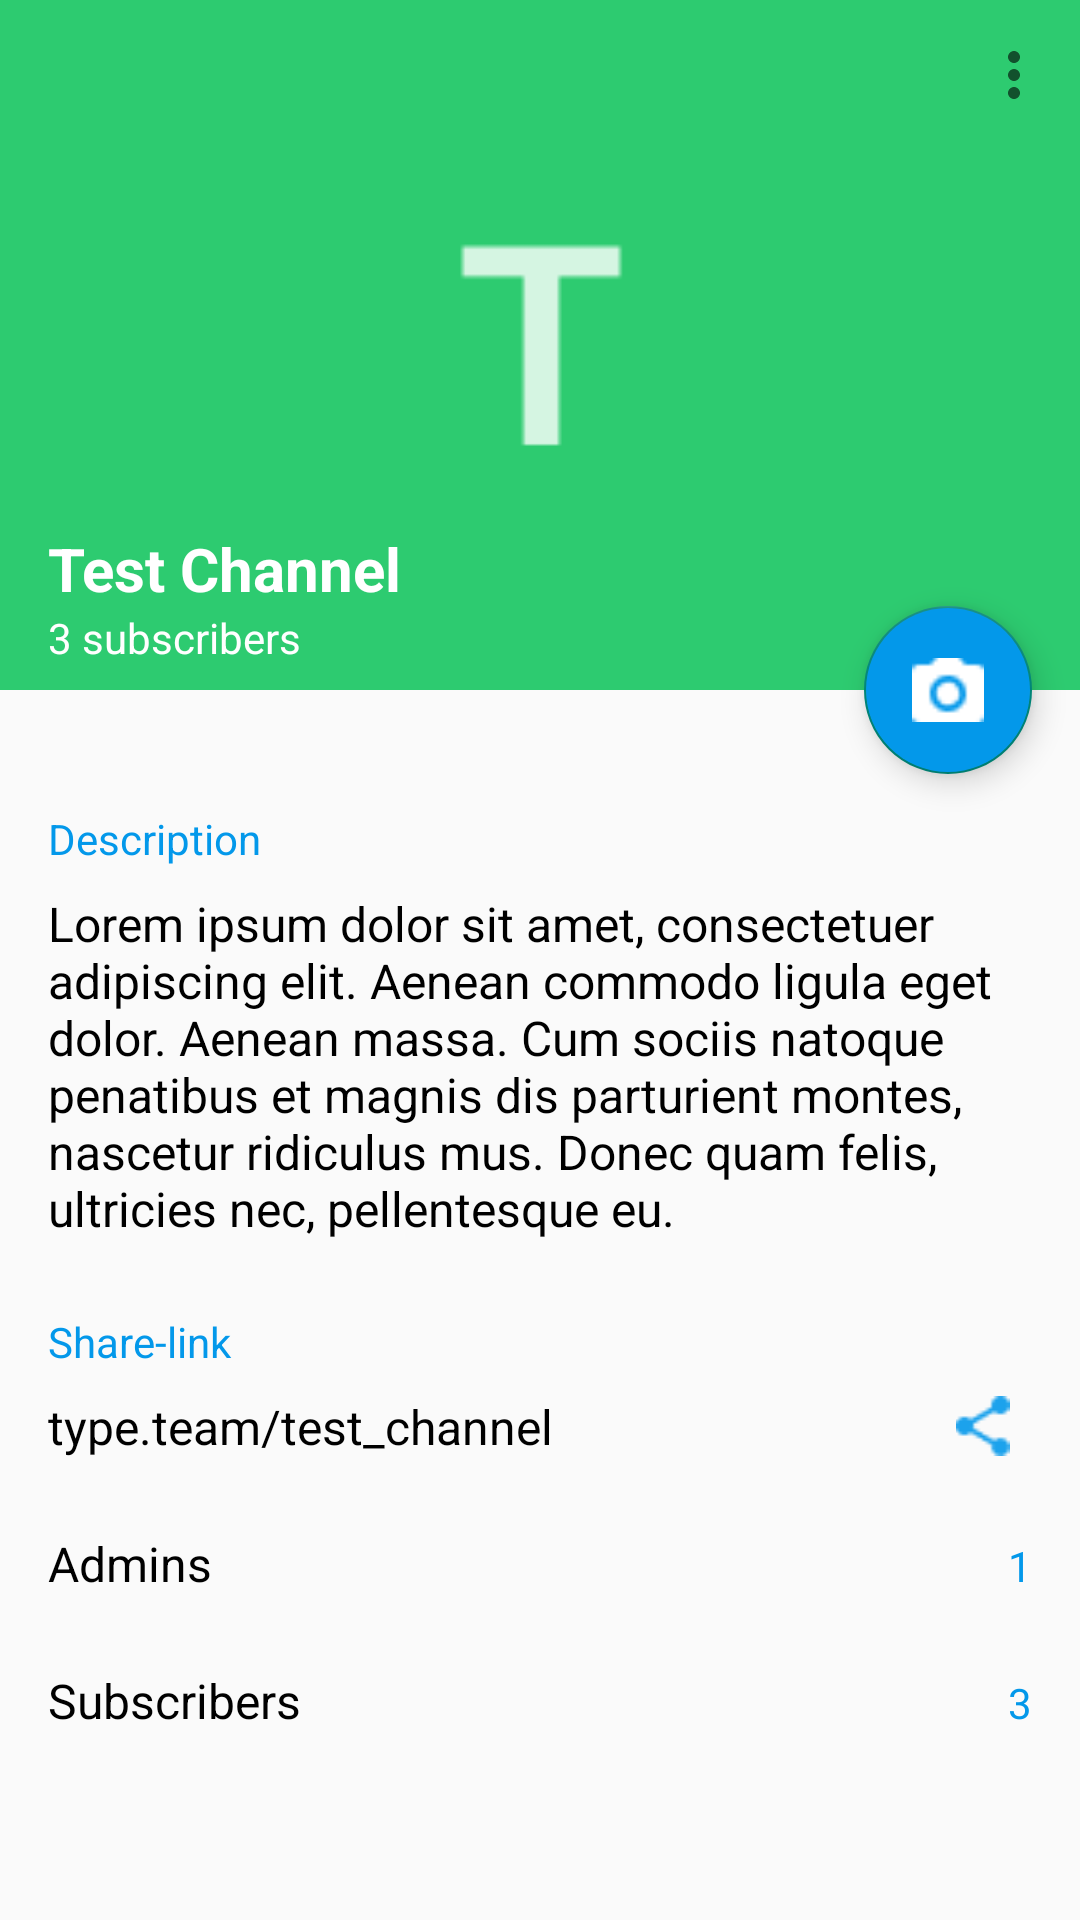

The Android layout XML behind this screen, and the referenced resources:
<!-- AndroidManifest.xml: activity theme Theme.AppCompat.Light.NoActionBar -->
<!-- res/layout/activity_channel_info.xml -->
<?xml version="1.0" encoding="utf-8"?>
<androidx.coordinatorlayout.widget.CoordinatorLayout xmlns:android="http://schemas.android.com/apk/res/android"
    xmlns:app="http://schemas.android.com/apk/res-auto"
    xmlns:tools="http://schemas.android.com/tools"
    android:layout_width="match_parent"
    android:layout_height="match_parent"
    tools:context=".ChannelInfoActivity"
    android:clipChildren="false">

    <com.google.android.material.appbar.AppBarLayout
        android:layout_width="match_parent"
        android:layout_height="230dp"
        android:id="@+id/mainAppBar"
        android:fitsSystemWindows="true"
        >

        <com.google.android.material.appbar.CollapsingToolbarLayout
            android:id="@+id/collapsing_layout"
            android:layout_width="match_parent"
            android:layout_height="match_parent"
            app:layout_scrollFlags="scroll|enterAlwaysCollapsed"
            android:fitsSystemWindows="true"
            >

            <ImageView
                android:layout_width="match_parent"
                android:layout_height="match_parent"
                android:id="@+id/channel_avatar"
                android:scaleType="centerCrop"
                android:fitsSystemWindows="true"
                app:layout_collapseMode="parallax"
                android:src="@drawable/avatar"
                android:background="@drawable/avatar"/>

            <androidx.appcompat.widget.Toolbar
                android:id="@+id/toolbar"
                android:layout_width="match_parent"
                android:layout_height="50dp"
                app:layout_collapseMode="pin"
                app:navigationIcon="@drawable/ic_baseline_arrow_back_24"
                app:menu="@menu/menu_info" />

            <LinearLayout
                android:id="@+id/basic_info"
                android:layout_width="match_parent"
                android:layout_height="wrap_content"
                android:orientation="vertical"
                android:layout_marginStart="16dp"
                android:layout_marginBottom="8dp"
                android:layout_gravity="bottom|start">

                <TextView
                    android:id="@+id/channelNameTextView"
                    android:layout_width="match_parent"
                    android:layout_height="wrap_content"
                    android:text="@string/test_channel"
                    android:textSize="20sp"
                    android:textStyle="bold"
                    android:textColor="@color/white"
                    />

                <TextView
                    android:id="@+id/subscribersTextView"
                    android:layout_width="match_parent"
                    android:layout_height="wrap_content"
                    android:text="@string/default_subscribers"
                    android:textSize="14sp"
                    android:textColor="@color/white" />

            </LinearLayout>


        </com.google.android.material.appbar.CollapsingToolbarLayout>



    </com.google.android.material.appbar.AppBarLayout>

    <androidx.core.widget.NestedScrollView
        android:id="@+id/scrollView"
        android:layout_width="match_parent"
        android:layout_height="match_parent"
        android:layout_marginStart="16dp"
        android:layout_marginEnd="16dp"
        android:layout_marginTop="40dp"
        app:layout_behavior="com.google.android.material.appbar.AppBarLayout$ScrollingViewBehavior">

        <LinearLayout
            android:layout_width="match_parent"
            android:layout_height="match_parent"
            android:orientation="vertical"
            >

            <TextView
                android:layout_width="match_parent"
                android:layout_height="wrap_content"
                android:text="@string/description"
                android:textSize="14sp"
                android:textColor="@color/blue"
                android:layout_marginBottom="8dp"/>

            <TextView
                android:id="@+id/descr_textView"
                android:layout_width="match_parent"
                android:layout_height="wrap_content"
                android:text="@string/default_descr"
                android:textSize="16sp"
                android:textColor="@color/black"
                android:layout_marginBottom="24dp"/>

            <TextView
                android:layout_width="match_parent"
                android:layout_height="wrap_content"
                android:text="@string/share_link"
                android:textSize="14sp"
                android:textColor="@color/blue"
                android:layout_marginBottom="8dp"/>

            <LinearLayout
                android:layout_width="match_parent"
                android:layout_height="wrap_content"
                android:orientation="horizontal"
                android:weightSum="10">

                <TextView
                    android:id="@+id/channel_link"
                    android:layout_width="0dp"
                    android:layout_height="wrap_content"
                    android:layout_weight="9"
                    android:text="@string/default_link"
                    android:textSize="16sp"
                    android:textColor="@color/black"/>

                <ImageView
                    android:id="@+id/share_button"
                    android:layout_width="0dp"
                    android:layout_height="wrap_content"
                    android:layout_weight="1"
                    android:layout_gravity="center_vertical"
                    android:src="@drawable/share_icon"/>

            </LinearLayout>

            <LinearLayout
                android:layout_width="match_parent"
                android:layout_height="wrap_content"
                android:layout_marginTop="24dp"
                android:orientation="horizontal"
                android:weightSum="10">

                <TextView
                    android:layout_width="0dp"
                    android:layout_height="wrap_content"
                    android:layout_weight="9"
                    android:text="@string/admins"
                    android:textSize="16sp"
                    android:textColor="@color/black"/>

                <TextView
                    android:id="@+id/admin_count"
                    android:layout_width="0dp"
                    android:gravity="end"
                    android:layout_height="wrap_content"
                    android:layout_weight="1"
                    android:text="@string/default_admin_count"
                    android:textColor="@color/blue"/>

            </LinearLayout>

            <LinearLayout
                android:layout_width="match_parent"
                android:layout_height="wrap_content"
                android:layout_marginTop="24dp"
                android:orientation="horizontal"
                android:weightSum="10">

                <TextView
                    android:layout_width="0dp"
                    android:layout_height="wrap_content"
                    android:layout_weight="9"
                    android:text="@string/subscribers"
                    android:textColor="@color/black"
                    android:textSize="16sp"/>

                <TextView
                    android:id="@+id/subscribers_count"
                    android:layout_width="0dp"
                    android:gravity="end"
                    android:layout_height="wrap_content"
                    android:layout_weight="1"
                    android:text="@string/default_subs_count"
                    android:textColor="@color/blue"/>

            </LinearLayout>


        </LinearLayout>


    </androidx.core.widget.NestedScrollView>

    <com.google.android.material.floatingactionbutton.FloatingActionButton
        android:id="@+id/loadImageButton"
        android:layout_width="wrap_content"
        android:layout_height="wrap_content"
        android:layout_marginEnd="16dp"
        android:src="@drawable/camera_float"
        android:backgroundTint="@color/blue"
        android:scaleType="center"
        app:layout_anchor="@id/mainAppBar"
        app:layout_anchorGravity="bottom|right|end"/>


</androidx.coordinatorlayout.widget.CoordinatorLayout>
<!-- resources referenced by this layout -->
<resources>
  <color name="black">#FF000000</color>
  <color name="blue">#0398EA</color>
  <color name="white">#FFFFFFFF</color>
  <!-- drawable avatar: png bitmap (drawable, 1050 bytes) -->
  <!-- drawable camera_float: png bitmap (drawable, 314 bytes) -->
  <!-- drawable share_icon: png bitmap (drawable, 480 bytes) -->
  <string name="admins">Admins</string>
  <string name="default_admin_count">1</string>
  <string name="default_descr">Lorem ipsum dolor sit amet, consectetuer adipiscing elit. Aenean commodo ligula eget dolor. Aenean massa. Cum sociis natoque penatibus et magnis dis parturient montes, nascetur ridiculus mus. Donec quam felis, ultricies nec, pellentesque eu.</string>
  <string name="default_link">type.team/test_channel</string>
  <string name="default_subs_count">3</string>
  <string name="default_subscribers">3 subscribers</string>
  <string name="description">Description</string>
  <string name="share_link">Share-link</string>
  <string name="subscribers">Subscribers</string>
  <string name="test_channel">Test Channel</string>
</resources>
